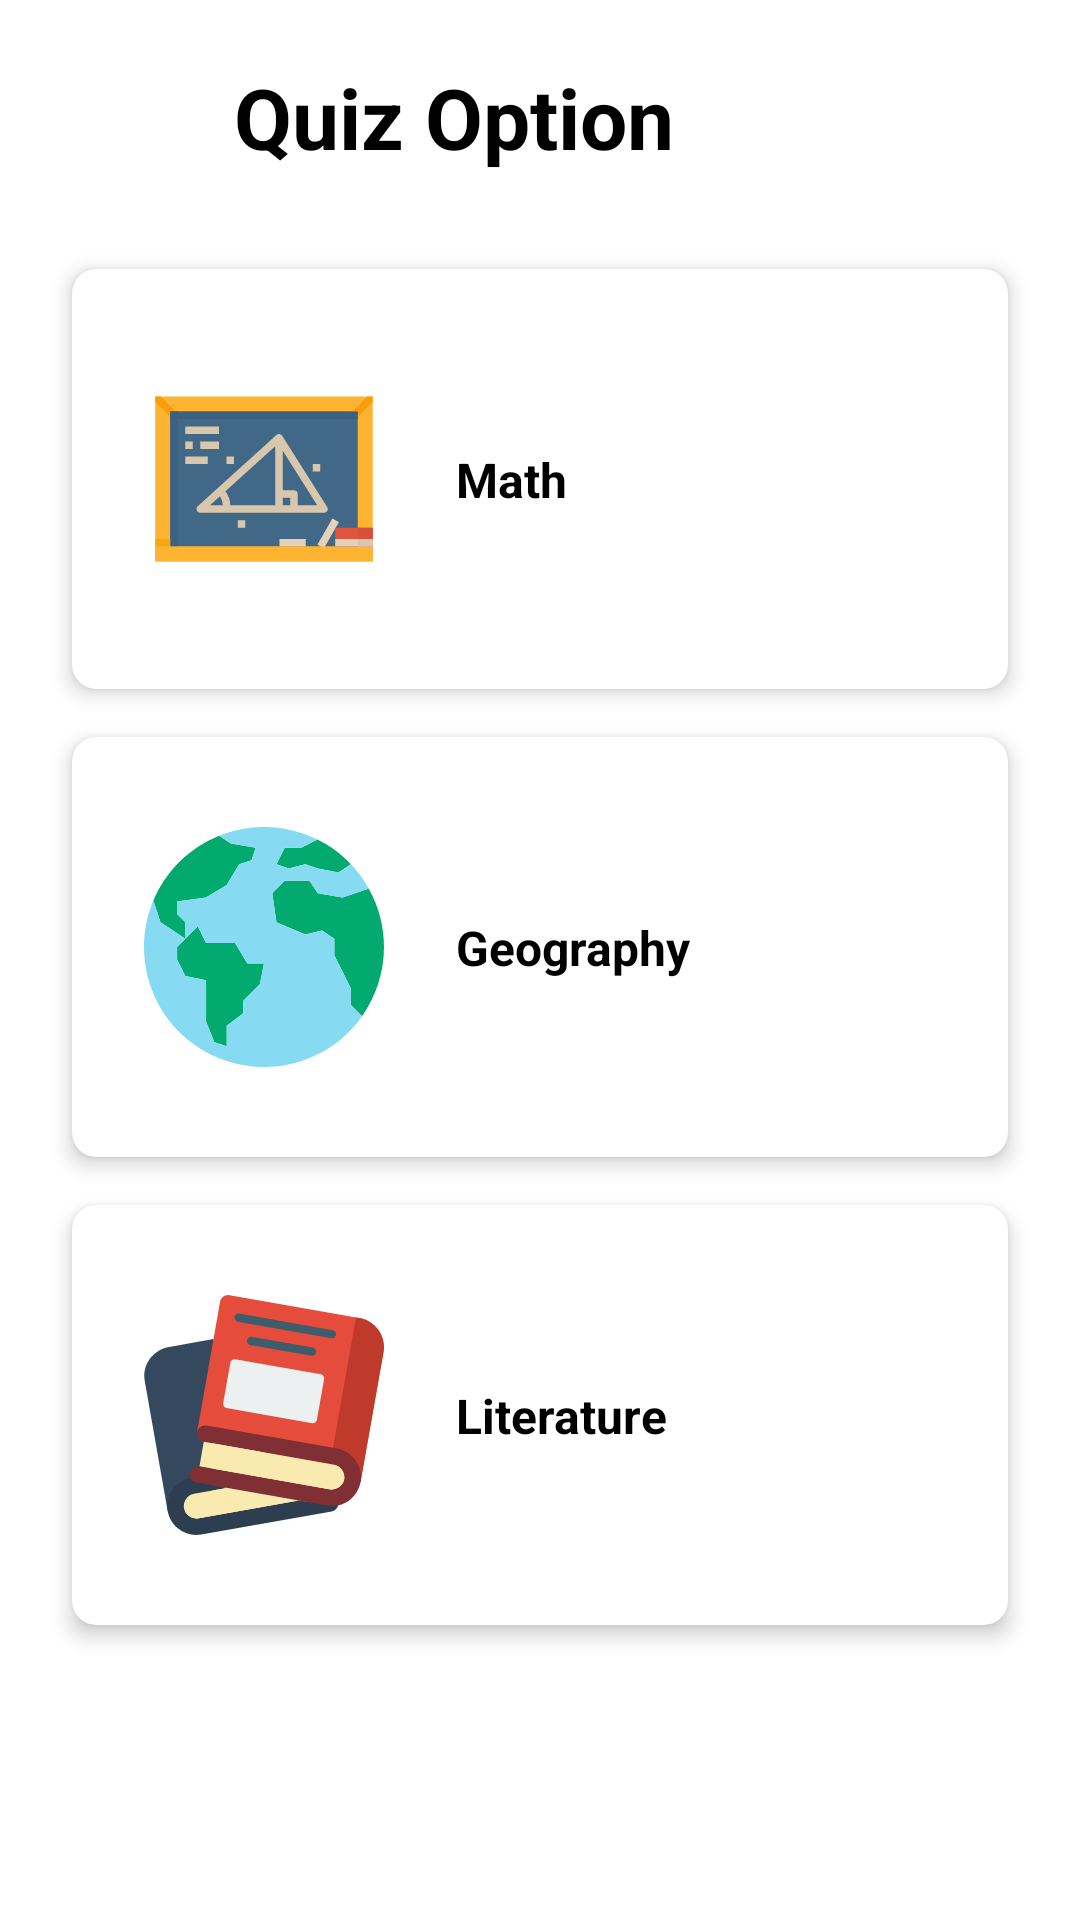

The Android layout XML behind this screen, and the referenced resources:
<!-- AndroidManifest.xml: application theme Theme.QuizeApp -->
<!-- res/layout/activity_quiz_option.xml -->
<?xml version="1.0" encoding="utf-8"?>
<androidx.constraintlayout.widget.ConstraintLayout xmlns:android="http://schemas.android.com/apk/res/android"
    xmlns:app="http://schemas.android.com/apk/res-auto"
    xmlns:tools="http://schemas.android.com/tools"
    android:layout_width="match_parent"
    android:layout_height="match_parent"
    tools:context=".Quiz_Option">

    <ImageView
        android:id="@+id/imageViewQuizOption"
        android:layout_width="30dp"
        android:layout_height="30dp"
        android:layout_marginStart="24dp"
        android:layout_marginTop="24dp"
        android:background="?selectableItemBackgroundBorderless"
        android:padding="4dp"
        app:layout_constraintStart_toStartOf="parent"
        app:layout_constraintTop_toTopOf="parent"
        app:srcCompat="@drawable/arrow"
        app:tint="@color/black" />

    <TextView
        android:id="@+id/textView"
        android:layout_width="wrap_content"
        android:layout_height="wrap_content"
        android:layout_marginStart="24dp"
        android:text="@string/quiz_option"
        style="@style/titleTextStyle"
        app:layout_constraintBottom_toBottomOf="@+id/imageViewQuizOption"
        app:layout_constraintStart_toEndOf="@+id/imageViewQuizOption"
        app:layout_constraintTop_toTopOf="@+id/imageViewQuizOption" />

    <androidx.cardview.widget.CardView
        android:id="@+id/cvMath"
        style="@style/cardViewStyle"
        android:layout_width="match_parent"
        android:layout_height="@dimen/home_card_height"
        android:layout_marginStart="24dp"
        android:layout_marginTop="32dp"
        android:layout_marginEnd="24dp"
        app:layout_constraintEnd_toEndOf="parent"
        app:layout_constraintStart_toStartOf="parent"
        app:layout_constraintTop_toBottomOf="@+id/textView">


        <androidx.constraintlayout.widget.ConstraintLayout
            android:layout_width="match_parent"
            android:layout_height="match_parent">


            <ImageView
                android:id="@+id/imageView8"
                android:layout_width="@dimen/start_quiz_image_view_size"
                android:layout_height="@dimen/start_quiz_image_view_size"
                android:layout_marginStart="24dp"
                app:layout_constraintBottom_toBottomOf="parent"
                app:layout_constraintStart_toStartOf="parent"
                app:layout_constraintTop_toTopOf="parent"
                app:srcCompat="@drawable/blackboard" />

            <TextView
                android:id="@+id/textView3"
                android:layout_width="wrap_content"
                android:layout_height="wrap_content"
                android:layout_marginStart="24dp"
                android:text="@string/math"
                style="@style/categoryHeadingTextStyle"
                app:layout_constraintBottom_toBottomOf="@+id/imageView8"
                app:layout_constraintStart_toEndOf="@+id/imageView8"
                app:layout_constraintTop_toTopOf="@+id/imageView8" />
        </androidx.constraintlayout.widget.ConstraintLayout>
    </androidx.cardview.widget.CardView>


    <androidx.cardview.widget.CardView
        android:id="@+id/cvGeography"
        style="@style/cardViewStyle"
        android:layout_width="0dp"
        android:layout_height="@dimen/home_card_height"
        android:layout_marginTop="16dp"
        app:layout_constraintEnd_toEndOf="@+id/cvMath"
        app:layout_constraintStart_toStartOf="@+id/cvMath"
        app:layout_constraintTop_toBottomOf="@+id/cvMath">


        <androidx.constraintlayout.widget.ConstraintLayout
            android:layout_width="match_parent"
            android:layout_height="match_parent">


            <ImageView
                android:id="@+id/imageView7"
                android:layout_width="@dimen/start_quiz_image_view_size"
                android:layout_height="@dimen/start_quiz_image_view_size"
                android:layout_marginStart="24dp"
                app:layout_constraintBottom_toBottomOf="parent"
                app:layout_constraintStart_toStartOf="parent"
                app:layout_constraintTop_toTopOf="parent"
                app:srcCompat="@drawable/worldwide" />

            <TextView
                android:id="@+id/textView6"
                android:layout_width="wrap_content"
                android:layout_height="wrap_content"
                android:layout_marginStart="24dp"
                android:text="@string/geography"
                style="@style/categoryHeadingTextStyle"
                app:layout_constraintBottom_toBottomOf="@+id/imageView7"
                app:layout_constraintStart_toEndOf="@+id/imageView7"
                app:layout_constraintTop_toTopOf="@+id/imageView7" />
        </androidx.constraintlayout.widget.ConstraintLayout>
    </androidx.cardview.widget.CardView>

    <androidx.cardview.widget.CardView
        android:id="@+id/cvLiterature"
        style="@style/cardViewStyle"
        android:layout_width="0dp"
        android:layout_height="@dimen/home_card_height"
        android:layout_marginTop="16dp"
        app:layout_constraintEnd_toEndOf="@+id/cvGeography"
        app:layout_constraintStart_toStartOf="@+id/cvGeography"
        app:layout_constraintTop_toBottomOf="@+id/cvGeography">


        <androidx.constraintlayout.widget.ConstraintLayout
            android:layout_width="match_parent"
            android:layout_height="match_parent">


            <ImageView
                android:id="@+id/imageView9"
                android:layout_width="@dimen/start_quiz_image_view_size"
                android:layout_height="@dimen/start_quiz_image_view_size"
                android:layout_marginStart="24dp"
                app:layout_constraintBottom_toBottomOf="parent"
                app:layout_constraintStart_toStartOf="parent"
                app:layout_constraintTop_toTopOf="parent"
                app:srcCompat="@drawable/book" />

            <TextView
                android:id="@+id/textView7"
                style="@style/categoryHeadingTextStyle"
                android:layout_width="wrap_content"
                android:layout_height="wrap_content"
                android:layout_marginStart="24dp"
                android:text="@string/literature"
                app:layout_constraintBottom_toBottomOf="@+id/imageView9"
                app:layout_constraintStart_toEndOf="@+id/imageView9"
                app:layout_constraintTop_toTopOf="@+id/imageView9" />
        </androidx.constraintlayout.widget.ConstraintLayout>
    </androidx.cardview.widget.CardView>


</androidx.constraintlayout.widget.ConstraintLayout>
<!-- resources referenced by this layout -->
<resources>
  <dimen name="home_card_height">140dp</dimen>
  <dimen name="start_quiz_image_view_size">80dp</dimen>
  <!-- drawable blackboard: vector/xml drawable (drawable, 3980 chars, omitted) -->
  <!-- drawable book: vector/xml drawable (drawable, 3855 chars, omitted) -->
  <!-- drawable worldwide: vector/xml drawable (drawable, 2440 chars, omitted) -->
  <string name="geography">Geography</string>
  <string name="literature">Literature</string>
  <string name="math">Math</string>
  <string name="quiz_option">Quiz Option</string>
  <style name="cardViewStyle">
          <item name="cardCornerRadius">8dp</item>
          <item name="android:foreground">?selectableItemBackground</item>
          <item name="cardElevation">4dp</item>
          <item name="cardBackgroundColor">@color/white</item>
      </style>
  <style name="categoryHeadingTextStyle">
          <item name="android:textColor">@color/black</item>
          <item name="android:textSize">16sp</item>
          <item name="android:textStyle">bold</item>
      </style>
  <style name="titleTextStyle">
          <item name="android:textSize">28sp</item>
          <item name="android:textColor">@color/black</item>
          <item name="android:textStyle">bold</item>
      </style>
  <style name="Theme.QuizeApp" parent="Theme.MaterialComponents.DayNight.NoActionBar">
          
          <item name="colorPrimary">@color/peach</item>
          <item name="colorPrimaryVariant">@color/peach</item>
          <item name="colorOnPrimary">@color/white</item>
          
          <item name="android:statusBarColor" tools:targetApi="l">?attr/colorPrimaryVariant</item>
          
  
          <item name="textInputStyle">@style/editTextLayoutStyle</item>
      </style>
  <style name="editTextLayoutStyle" parent="Widget.MaterialComponents.TextInputLayout.FilledBox">
          <item name="boxStrokeWidth">0dp</item>
          <item name="boxStrokeWidthFocused">0dp</item>
          <item name="boxBackgroundColor">@color/edit_text_bg</item>
          <item name="boxCornerRadiusTopStart">@dimen/edit_text_corner_radius</item>
          <item name="boxCornerRadiusTopEnd">@dimen/edit_text_corner_radius</item>
          <item name="boxCornerRadiusBottomStart">@dimen/edit_text_corner_radius</item>
          <item name="boxCornerRadiusBottomEnd">@dimen/edit_text_corner_radius</item>
      </style>
  <dimen name="edit_text_corner_radius">12dp</dimen>
  <!-- not gathered from this repository: default colours our renderer supplied (Android Studio template values) -->
  <color name="black">#FF000000</color>
  <color name="white">#FFFFFFFF</color>
</resources>
